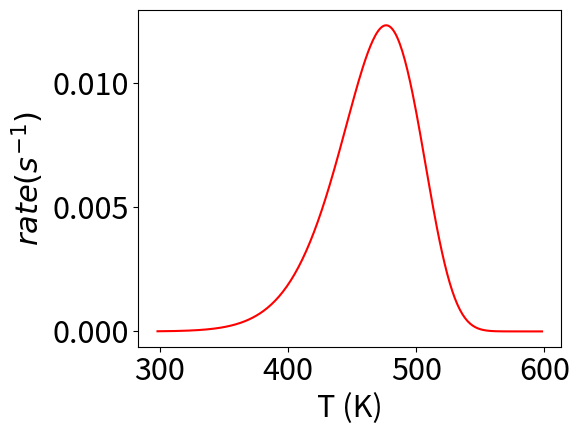
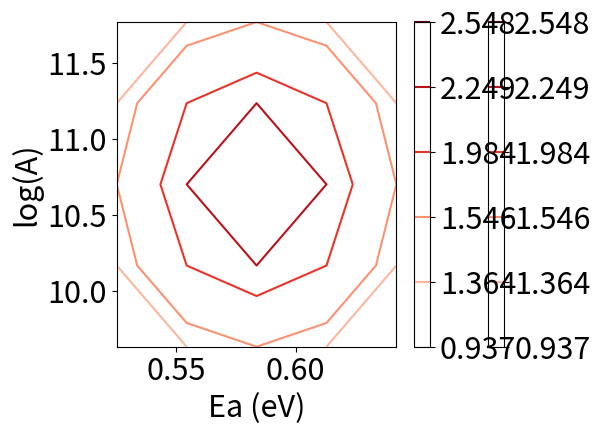
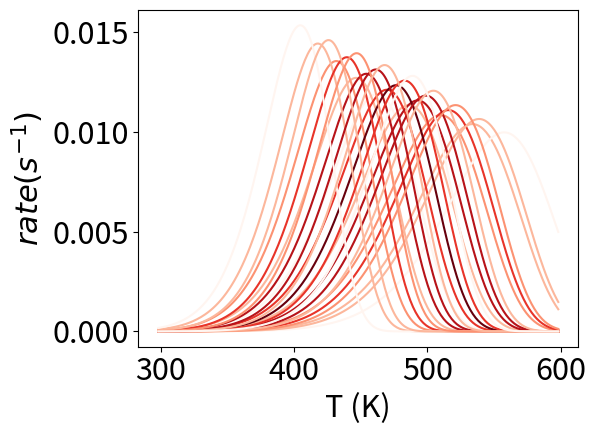

Python code for these plots, in order:
import matplotlib
import numpy as np
import matplotlib.cm as cm
import matplotlib.pyplot as plt
matplotlib.use('Agg')
import scipy
from scipy.integrate import odeint
from scipy.stats import multivariate_normal
plt.rcParams.update({'font.size': 22})
log_A_mean = 1.07015244e+01
Ea_mean =  5.60317080e+04 * 1/1000 * 1/96
kB = 8.617333e-5

######################## Begin with the scalar mean only
def onecomponent(theta, t, log_A, Ea):
    T = 298.15 + t
    TOF = theta*np.exp(-(Ea-kB*T*log_A)/(kB*T))
    return -TOF

t = np.linspace(0, 300, 301) #101 points from 0 (s) to 100(s)
theta_t0 = 1.0
tpr_theta = odeint(onecomponent, theta_t0, t, args = (log_A_mean, Ea_mean))
############### We have the solution for theta, but we want to 
############### get out the solution for TOF, because the TOF
############### is what appears in the experimental measurements
T = 298.15 + t 
TOF = tpr_theta[:,0]*np.exp(-(Ea_mean-kB*T*log_A_mean)/(kB*T)) #tpr_theat
# is shape (100,1) and we need shape (100,) for the code to run.
fig1, ax1 = plt.subplots()
ax1.plot(T,TOF, 'r')
ax1.set_xlabel('T (K)')
ax1.set_ylabel(r'$rate (s^{-1})$')
fig1.tight_layout()
fig1.savefig('onecomponent.png', dpi=220)
####################### Now, a grid search will be conducted.
log_A_linspace = np.linspace(log_A_mean*0.9, log_A_mean*1.1, 5)
Ea_linspace = np.linspace(Ea_mean*0.9, Ea_mean*1.1, 5)
############### First plot in the parameter space.
Ea_mesh, log_A_mesh = np.meshgrid(Ea_linspace, log_A_linspace)
pos = np.dstack((Ea_mesh, log_A_mesh))
cov_prior_param = np.array([[(Ea_mean*0.1)**2, 0], [0, (log_A_mean*0.1)**2]])
mu_prior_param = np.array([Ea_mean, log_A_mean])
prob_prior_param = multivariate_normal(mu_prior_param, cov_prior_param)
Z = prob_prior_param.pdf(pos)
levels = np.unique(Z.round(decimals=4))
normed_levels = (levels - levels[0])/(levels[-1] - levels[0])
colors = [cm.Reds(normed_level) for normed_level in normed_levels]
fig2, ax2 = plt.subplots()
cont_cm = ax2.contour(Ea_mesh, log_A_mesh, Z, levels = levels, colors=colors)
ax2.set_xlabel('Ea (eV)')
ax2.set_ylabel('log(A)')
fig2.colorbar(cont_cm)
ax2.set_xlim([Ea_linspace[0],Ea_linspace[-1]])
ax2.set_ylim([log_A_linspace[0], log_A_linspace[-1]])
fig2.tight_layout()
fig2.savefig('onecomponentpriorcontour.png', dpi=220)
############### Now map to the observable rate.
fig3, ax3 = plt.subplots()
for i, log_A in enumerate(log_A_linspace):
    for j, Ea in enumerate(Ea_linspace):
        tpr_theta = odeint(onecomponent, theta_t0, t, args = (log_A, Ea))
        prob_obs = Z[i, j]
        k = np.argmin((np.abs(levels-prob_obs))) # gets the closes level
        rate = tpr_theta[:,0]*np.exp(-(Ea-kB*T*log_A)/(kB*T))
        ax3.plot(T, rate, color = colors[k]) # colors and levels match indices.
ax3.set_xlabel('T (K)')
ax3.set_ylabel(r'$rate (s^{-1})$')
fig3.colorbar(cont_cm)
fig3.tight_layout()
fig3.savefig('onecomponentratecontours.png', dpi=220)
